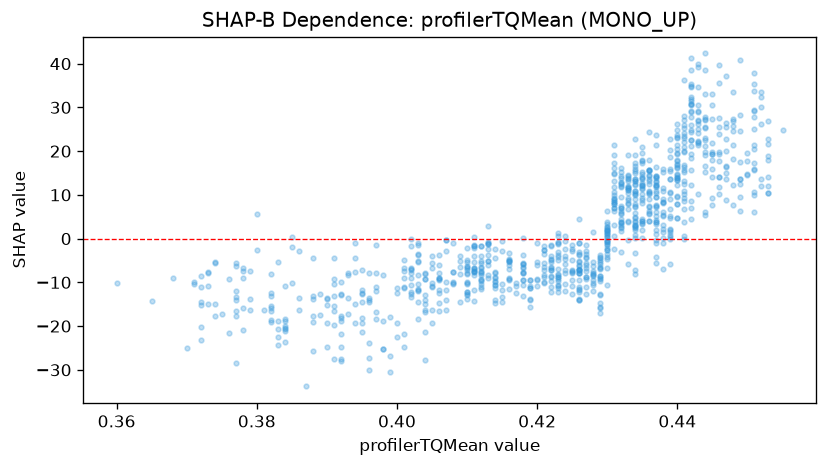

The file beside this chart, header and first rows:
feature_value, shap_value
0.451, 10.69
0.446, 23.95
0.439, 0.3029
0.441, 19.86
0.441, 3.703
0.444, 27.07
0.444, 23.01
0.441, 27.99
0.438, 15.84
0.441, 8.495
0.434, 2.637
0.433, 8.836
0.432, 13.85
0.443, 24.97
0.443, 26.29
0.446, 14.12
0.442, 24.75
0.435, 15.34
0.436, 4.074
0.436, 10.93
0.436, 5.542
0.437, 13.98
0.435, 4.015
0.437, 13.85
0.439, 4.82
0.439, 1.559
0.434, 0.7249
0.434, 0.1009
0.437, 23.78
0.438, -1.075
0.437, 4.148
0.435, 8.13
0.436, 10.41
0.441, 25.34
0.442, 35.41
0.442, 18.39
0.44, 13.45
0.44, 9.665
0.441, 9.188
0.442, 30.83
0.44, 20.58
0.442, 34.87
0.442, 29.2
0.443, 22.21
0.442, 7.033
0.442, 8.568
0.449, 13.6
0.449, 13.7
0.448, 24.71
0.446, 25.46
0.449, 6.342
0.447, 20.13
0.447, 22.71
0.447, 16.66
0.451, 10.08
0.451, 15.87
0.451, 15.58
0.45, 14.73
0.451, 17.38
0.452, 13.58
... 884 more rows
